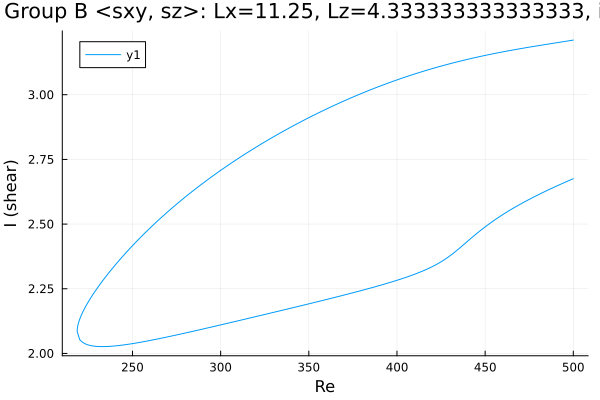

The data file committed next to this chart (first rows):
Re, shear
500.0, 3.211
499.9, 3.211
498.5, 3.21
497.1, 3.208
495.6, 3.207
494.2, 3.205
492.8, 3.203
491.4, 3.202
490, 3.2
488.6, 3.199
487.2, 3.197
485.7, 3.196
484.3, 3.194
482.9, 3.193
481.5, 3.191
480.1, 3.19
478.7, 3.188
477.3, 3.186
475.8, 3.185
474.4, 3.183
473, 3.182
471.6, 3.18
470.2, 3.178
468.8, 3.177
467.4, 3.175
465.9, 3.173
464.5, 3.171
463.1, 3.17
461.7, 3.168
460.3, 3.166
458.9, 3.164
457.5, 3.162
456, 3.16
454.6, 3.159
453.2, 3.157
451.8, 3.155
450.4, 3.153
449, 3.151
447.6, 3.148
446.1, 3.146
444.7, 3.144
443.3, 3.142
441.9, 3.14
440.5, 3.138
439.1, 3.135
437.7, 3.133
436.3, 3.131
434.8, 3.128
433.4, 3.126
432, 3.123
430.6, 3.121
429.2, 3.118
427.8, 3.116
426.4, 3.113
424.9, 3.111
423.5, 3.108
422.1, 3.105
420.7, 3.102
419.3, 3.1
417.9, 3.097
... 406 more rows
